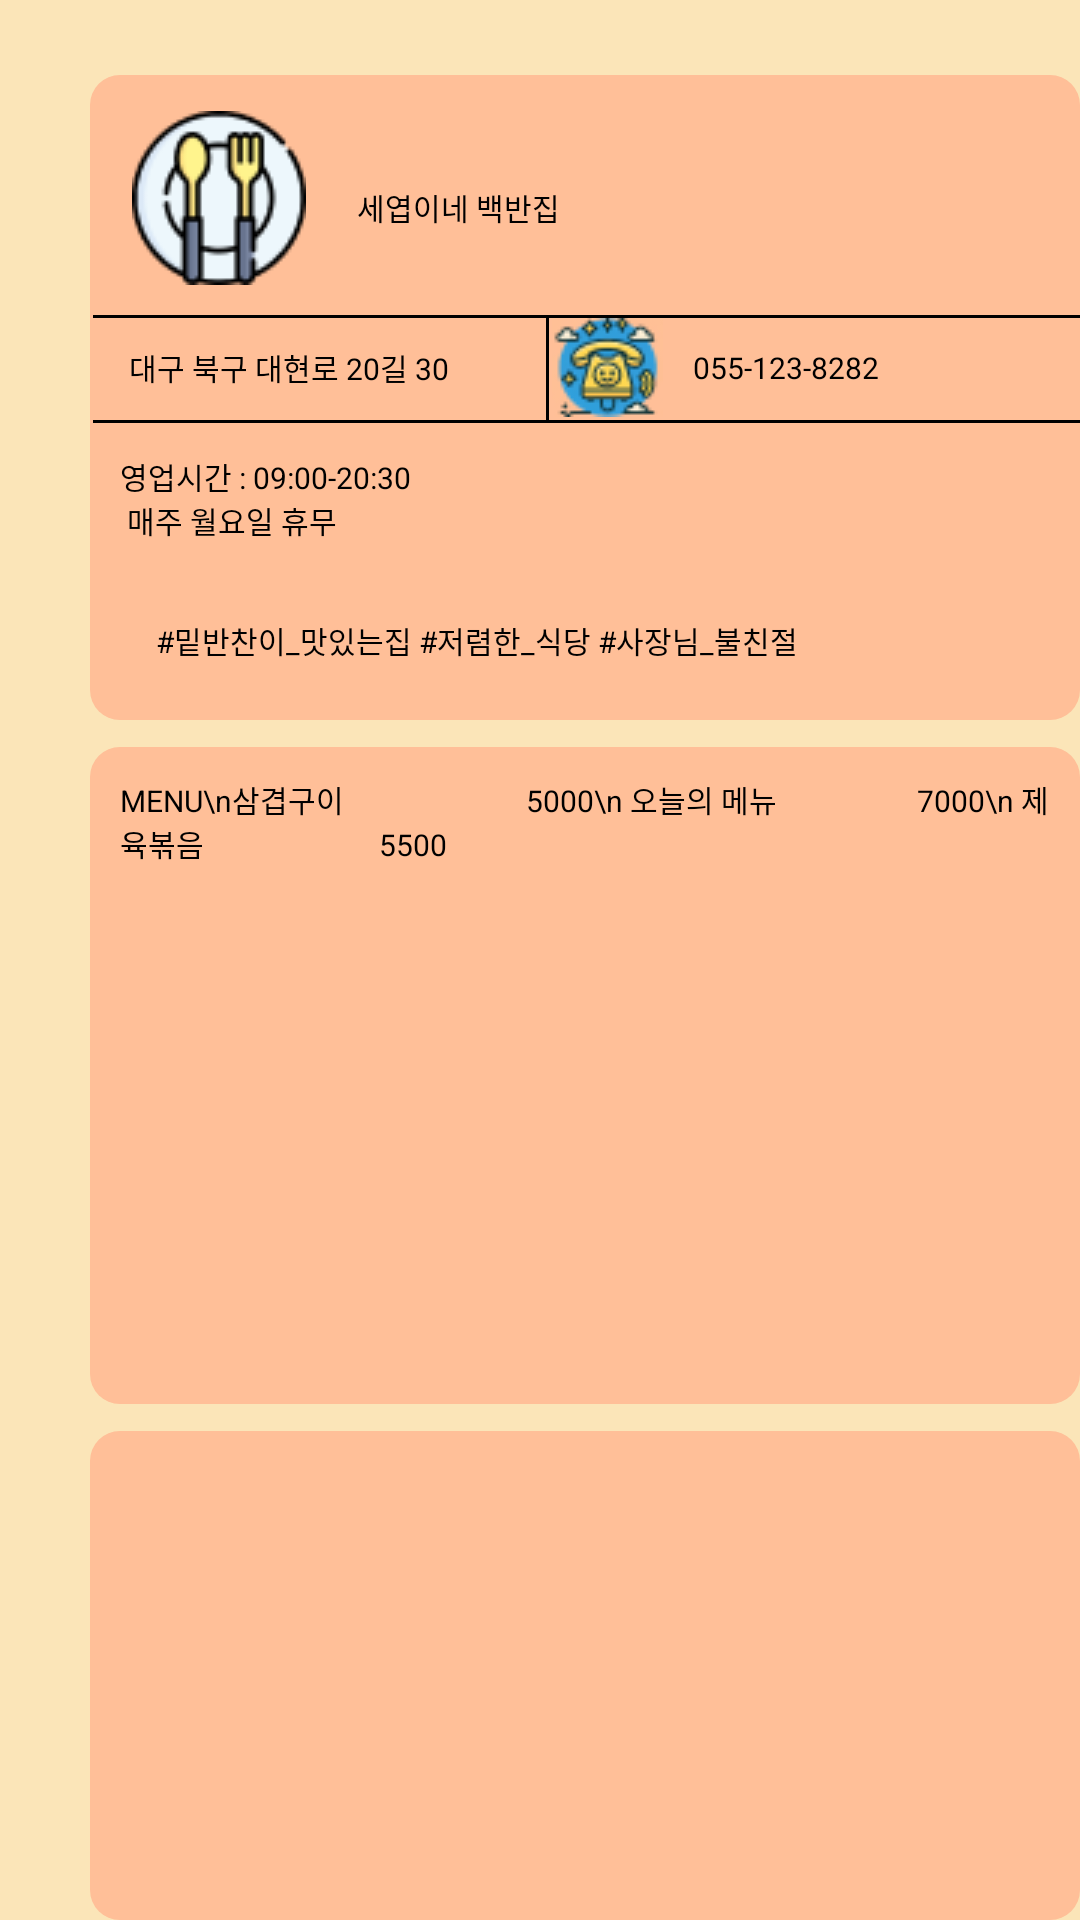

Reconstruct the res/layout file that produces this screen, plus the resources it refers to.
<!-- AndroidManifest.xml: application theme Theme.GLowHackaton -->
<!-- res/layout/activity_store.xml -->
<?xml version="1.0" encoding="utf-8"?>
<androidx.constraintlayout.widget.ConstraintLayout xmlns:android="http://schemas.android.com/apk/res/android"
    android:layout_width="match_parent"
    android:layout_height="1000dp">

    <RelativeLayout
        android:id="@+id/store"
        android:layout_width="match_parent"
        android:layout_height="match_parent"
        android:clipToOutline="true"
        android:background="#FBE5B8">

        <View
            android:id="@+id/store_info"
            android:layout_width="334dp"
            android:layout_height="215dp"
            android:layout_alignParentLeft="true"
            android:layout_marginLeft="30dp"
            android:layout_alignParentTop="true"
            android:layout_marginTop="25dp"
            android:background="@drawable/store_info"
            />

        <View
            android:id="@+id/call_icon"
            android:layout_width="37dp"
            android:layout_height="33dp"
            android:layout_alignParentLeft="true"
            android:layout_marginLeft="184dp"
            android:layout_alignParentTop="true"
            android:layout_marginTop="106dp"
            android:background="@drawable/call_icon"
            />


        <View
            android:id="@+id/food_icon"
            android:layout_width="58dp"
            android:layout_height="58dp"
            android:layout_alignParentLeft="true"
            android:layout_marginLeft="44dp"
            android:layout_alignParentTop="true"
            android:layout_marginTop="37dp"
            android:background="@drawable/food"
            />

        <View
            android:id="@+id/line_2"
            android:layout_width="333dp"
            android:layout_height="1dp"
            android:layout_alignParentLeft="true"
            android:layout_marginLeft="31dp"
            android:layout_alignParentTop="true"
            android:layout_marginTop="105dp"
            android:background="@color/black"
            />


        <View
            android:id="@+id/line_4"
            android:layout_width="333dp"
            android:layout_height="1dp"
            android:layout_alignParentLeft="true"
            android:layout_marginLeft="31dp"
            android:layout_alignParentTop="true"
            android:layout_marginTop="140dp"
            android:background="@color/black"
            />

        <View
            android:id="@+id/line"
            android:layout_width="1dp"
            android:layout_height="35dp"
            android:layout_alignParentLeft="true"
            android:layout_marginLeft="182dp"
            android:layout_alignParentTop="true"
            android:layout_marginTop="105dp"
            android:background="@color/black"
            />


        <TextView
            android:id="@+id/store_name"
            android:layout_width="229dp"
            android:layout_height="52dp"
            android:layout_alignParentLeft="true"
            android:layout_marginLeft="119dp"
            android:layout_alignParentTop="true"
            android:layout_marginTop="43dp"
            android:text="@string/store_name"
            android:textAppearance="@style/some_id"
            android:gravity="center_vertical"
            />

        <TextView
            android:id="@+id/store_location"
            android:layout_width="136dp"
            android:layout_height="33dp"
            android:layout_alignParentLeft="true"
            android:layout_marginLeft="43dp"
            android:layout_alignParentTop="true"
            android:layout_marginTop="106dp"
            android:text="@string/location"
            android:textAppearance="@style/some_id"
            android:gravity="center_vertical"
            />

        <TextView
            android:id="@+id/call_num"
            android:layout_width="96dp"
            android:layout_height="33dp"
            android:layout_alignParentLeft="true"
            android:layout_alignParentTop="true"
            android:layout_marginLeft="231dp"
            android:layout_marginTop="106dp"
            android:gravity="center_vertical"
            android:text="@string/num"
            android:textAppearance="@style/some_id" />

        <TextView
            android:id="@+id/hashtag"
            android:layout_width="287dp"
            android:layout_height="33dp"
            android:layout_alignParentLeft="true"
            android:layout_marginLeft="52dp"
            android:layout_alignParentTop="true"
            android:layout_marginTop="197dp"
            android:text="@string/hashtag"
            android:textAppearance="@style/some_id"
            android:gravity="center_vertical"
            />

        <TextView
            android:id="@+id/info"
            android:layout_width="116dp"
            android:layout_height="34dp"
            android:layout_alignParentLeft="true"
            android:layout_marginLeft="40dp"
            android:layout_alignParentTop="true"
            android:layout_marginTop="149dp"
            android:text="@string/info"
            android:textAppearance="@style/some_id"
            android:gravity="center_vertical"
            />

        <TextView
            android:layout_width="330dp"
            android:layout_height="219dp"
            android:layout_alignParentLeft="true"
            android:layout_marginLeft="30dp"
            android:layout_alignParentTop="true"
            android:layout_marginTop="249dp"
            android:background="@drawable/store_info"
            android:text="MENU\n삼겹구이                          5000\n 오늘의 메뉴                    7000\n 제육볶음                         5500"
            android:textAppearance="@style/some_id"
            android:gravity="left"
            android:padding="10dp"/>

        <ScrollView
            android:id="@+id/comment_scroll"
            android:layout_width="330dp"
            android:layout_height="323dp"
            android:layout_alignParentLeft="true"
            android:layout_marginLeft="30dp"
            android:layout_alignParentTop="true"
            android:layout_marginTop="477dp"
            android:background="@drawable/store_info">

            <LinearLayout
                android:id="@+id/comment"
                android:layout_width="match_parent"
                android:layout_height="wrap_content"
                android:orientation="vertical"
                />

        </ScrollView>

        <LinearLayout
            android:layout_width="330dp"
            android:layout_height="108dp"
            android:layout_alignParentLeft="true"
            android:layout_alignParentTop="true"
            android:layout_alignParentBottom="true"
            android:layout_marginLeft="30dp"
            android:layout_marginTop="806dp"
            android:orientation="horizontal">

            <EditText
                android:id="@+id/enter"
                android:layout_width="284dp"
                android:layout_height="32dp"
                android:background="@drawable/round"
                android:hint="댓글을 입력하세요"
                android:padding="10dp"/>

            <Button
                android:id="@+id/send"
                android:layout_width="46dp"
                android:layout_height="32dp"
                android:background="@drawable/round_after"
                android:text="@string/send"
                android:layout_marginTop="-3dp"
                android:textAppearance="@style/some_idw" />

        </LinearLayout>

    </RelativeLayout>



</androidx.constraintlayout.widget.ConstraintLayout>
<!-- resources referenced by this layout -->
<resources>
  <color name="black">#FF000000</color>
  <!-- drawable call_icon: png bitmap (drawable, 3407 bytes) -->
  <!-- drawable food: png bitmap (drawable, 4005 bytes) -->
  <!-- drawable round (drawable) -->
  <?xml version="1.0" encoding="utf-8"?>
  <shape xmlns:android="http://schemas.android.com/apk/res/android"
      android:shape="rectangle">
      <corners android:radius="10dp" /> 
      <solid android:color="@color/white" /> 
  </shape>
  <!-- drawable round_after (drawable) -->
  <?xml version="1.0" encoding="utf-8"?>
  <shape xmlns:android="http://schemas.android.com/apk/res/android"
      android:shape="rectangle">
      <corners android:radius="10dp" /> 
      <solid android:color="#1C32A5" /> 
  </shape>
  <!-- drawable store_info (drawable) -->
  <?xml version="1.0" encoding="utf-8"?>
  <shape xmlns:android="http://schemas.android.com/apk/res/android">
      <corners android:radius="10dp" /> 
      <solid android:color="#FFBF98" />
  </shape>
  <string name="hashtag">
              #밑반찬이_맛있는집 #저렴한_식당 #사장님_불친절
          </string>
  <string name="info">
              영업시간 : 09:00-20:30\n
              매주 월요일 휴무
          </string>
  <string name="location">
              대구 북구 대현로 20길 30
          </string>
  <string name="num">
              055-123-8282
          </string>
  <string name="send">
          전송
      </string>
  <string name="store_name">
              세엽이네 백반집
          </string>
  <style name="some_id">
          <item name="android:textSize">10sp</item>
          <item name="android:textColor">@color/black</item>
          <item name="fontFamily">Inter</item>
          <item name="lineHeight">22sp</item>
      </style>
  <style name="some_idw">
          <item name="android:textSize">10sp</item>
          <item name="android:textColor">@color/white</item>
          <item name="fontFamily">Inter</item>
          <item name="lineHeight">22sp</item>
      </style>
  <style name="Theme.GLowHackaton" parent="Base.Theme.GLowHackaton" />
  <color name="white">#FFFFFFFF</color>
  <style name="Base.Theme.GLowHackaton" parent="Theme.Material3.DayNight.NoActionBar">
          
          
      </style>
</resources>
